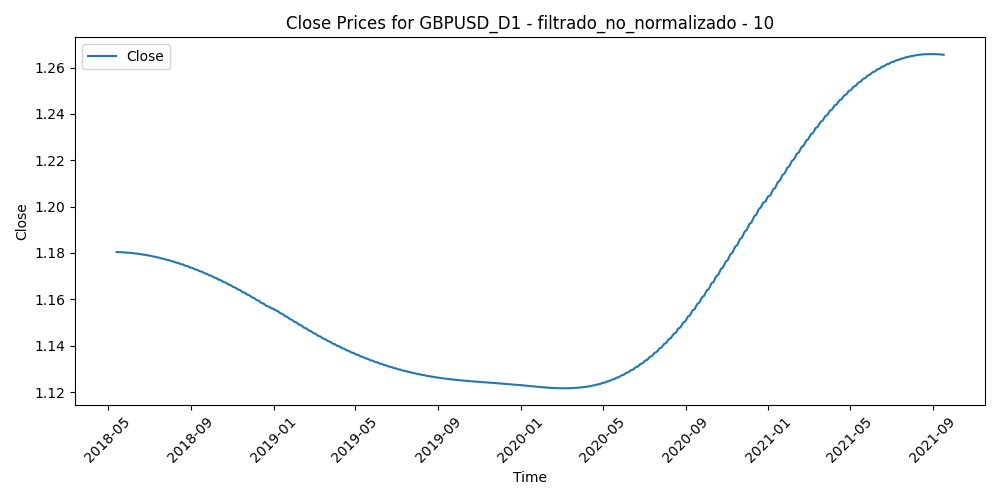

Source data for this figure (header and first rows):
Time, Close, Volume, diferencia_media_10
2018-05-14, 1.18, 181177, 3.0000000000196536e-05
2018-05-15, 1.18, 235410, 0.00379
2018-05-16, 1.18, 265198, 0.004719
2018-05-17, 1.18, 256723, 0.001646
2018-05-18, 1.18, 176181, 0.005334
2018-05-21, 1.18, 188377, 0.00829
2018-05-22, 1.18, 191643, 0.006812
2018-05-23, 1.18, 243515, 0.0131
2018-05-24, 1.18, 257558, 0.008574
2018-05-25, 1.18, 252504, 0.01455
2018-05-28, 1.18, 194317, 0.01088
2018-05-29, 1.18, 298898, 0.01389
2018-05-30, 1.18, 278822, 0.00898
2018-05-31, 1.18, 271691, 0.005668
2018-06-01, 1.18, 261711, -0.001162
2018-06-04, 1.18, 222306, 0.001426
2018-06-05, 1.18, 241502, -0.007365
2018-06-06, 1.18, 231682, -0.008448
2018-06-07, 1.18, 253152, -0.008524
2018-06-08, 1.18, 227281, -0.006411
2018-06-11, 1.18, 178520, -0.00317
2018-06-12, 1.18, 220967, -0.000868
2018-06-13, 1.18, 210185, -0.000465
2018-06-14, 1.18, 264793, 0.01093
2018-06-15, 1.18, 232548, 0.008025
2018-06-18, 1.18, 179588, 0.0109
2018-06-19, 1.179, 247305, 0.01591
2018-06-20, 1.179, 222732, 0.01373
2018-06-21, 1.179, 289387, 0.004913
2018-06-22, 1.179, 244760, 0.001386
2018-06-25, 1.179, 225883, -0.001421
2018-06-26, 1.179, 235504, 0.002895
2018-06-27, 1.179, 262636, 0.01115
2018-06-28, 1.179, 265201, 0.01297
2018-06-29, 1.179, 284428, -0.000622
2018-07-02, 1.179, 191691, 0.004664
2018-07-03, 1.179, 186196, -0.000147
2018-07-04, 1.179, 143281, -0.003084
2018-07-05, 1.179, 221853, -0.002516
2018-07-06, 1.179, 165242, -0.008598
2018-07-09, 1.178, 210099, -0.006374
2018-07-10, 1.178, 177889, -0.007199
2018-07-11, 1.178, 208217, 0.000359
2018-07-12, 1.178, 170981, 0.001622
2018-07-13, 1.178, 173516, -0.001323
2018-07-16, 1.178, 142345, -0.000241
2018-07-17, 1.178, 189762, 0.01101
2018-07-18, 1.178, 167921, 0.01412
2018-07-19, 1.178, 206916, 0.0175
2018-07-20, 1.178, 202497, 0.004426
2018-07-23, 1.177, 133340, 0.005861
2018-07-24, 1.177, 144298, 0.000221
2018-07-25, 1.177, 152163, -0.004741
2018-07-26, 1.177, 140627, 0.002551
2018-07-27, 1.177, 115205, 0.001915
2018-07-30, 1.177, 116419, -0.002198
2018-07-31, 1.177, 131628, -0.00121
2018-08-01, 1.177, 126954, -0.000752
2018-08-02, 1.177, 149892, 0.01005
2018-08-03, 1.176, 131539, 0.01022
... 809 more rows
